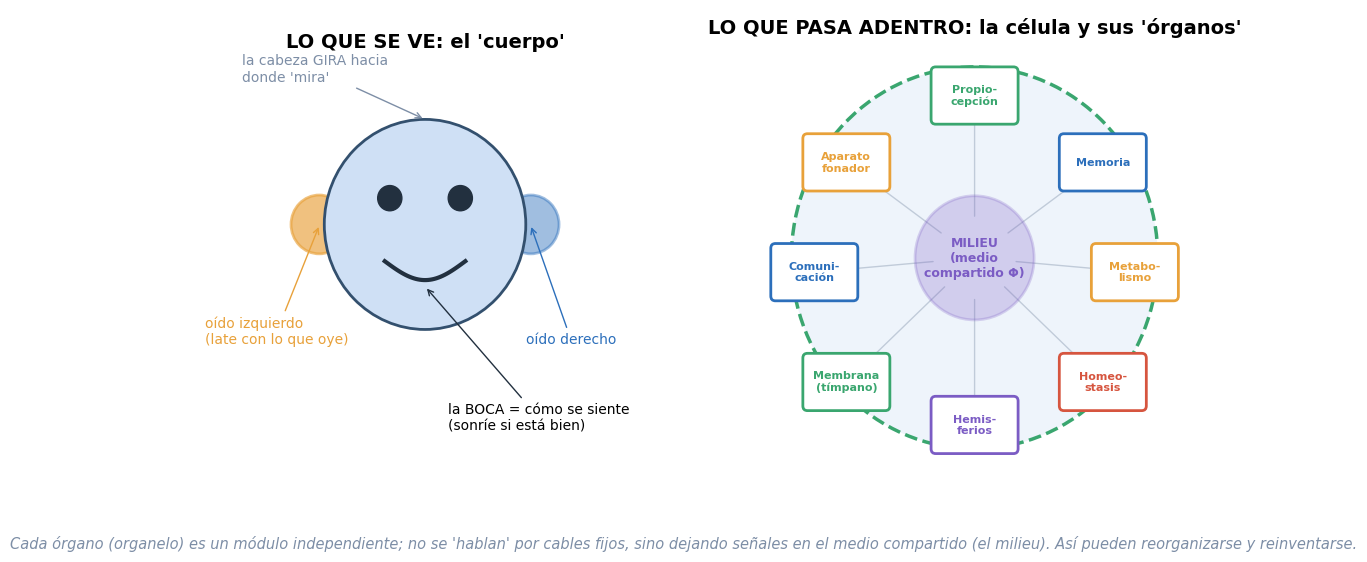
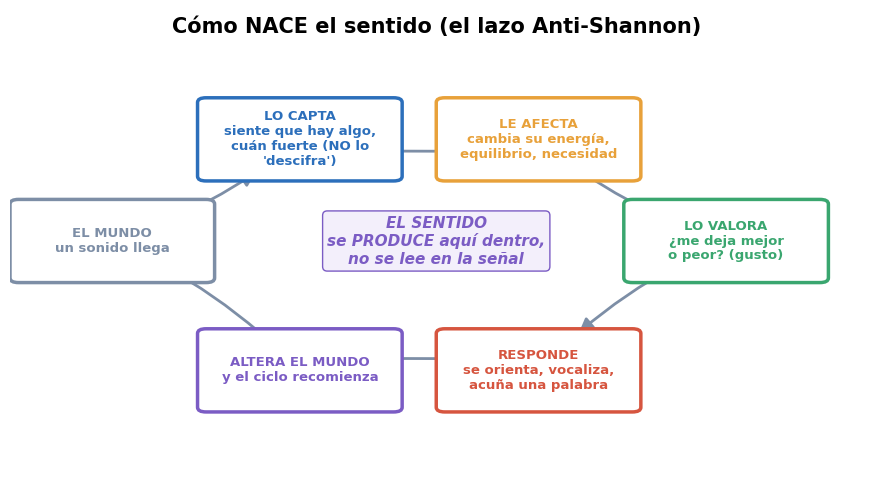
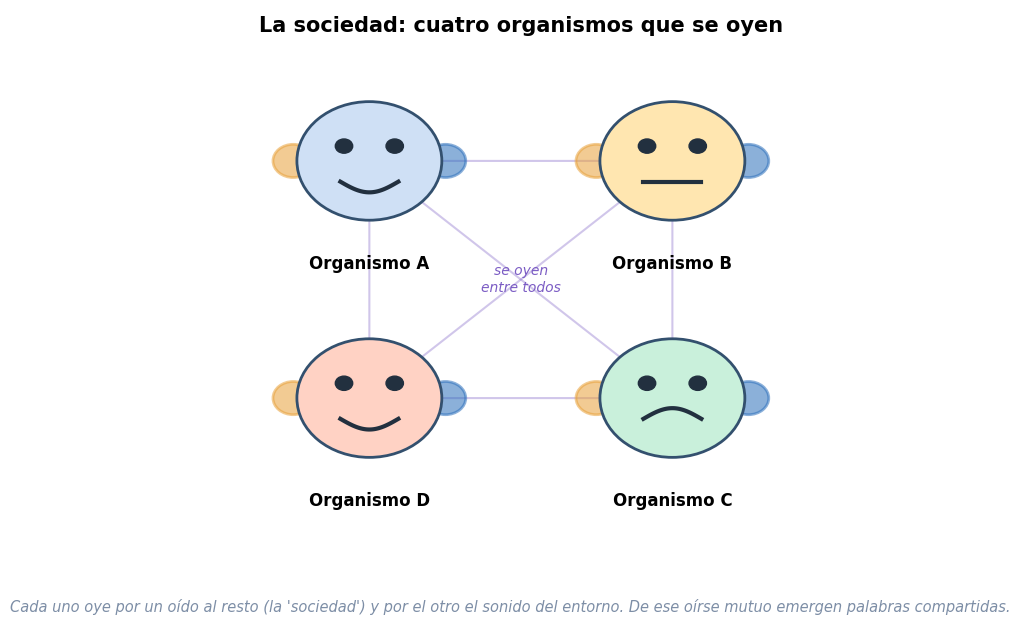
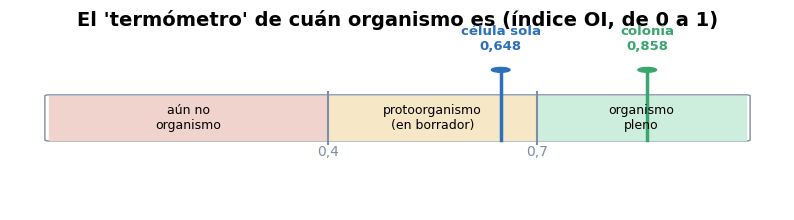

These charts were generated, in order, by the following Python code:
# -*- coding: utf-8 -*-
import matplotlib; matplotlib.use("Agg")
import matplotlib.pyplot as plt
from matplotlib.patches import Circle, FancyBboxPatch, FancyArrowPatch, Wedge, Ellipse
import numpy as np
plt.rcParams.update({"font.family":"DejaVu Sans","savefig.dpi":150,"savefig.bbox":"tight"})
AZUL="#2c6fbb"; VERDE="#3aa66f"; ROJO="#d6553f"; AMBAR="#e8a13a"; GRIS="#7d8ea6"; MOR="#7b5cc4"; CREMA="#f4 efe9".replace(" ","")

def cabeza(ax,cx,cy,r,cara=1,color="#cfe0f5",label=None,eL=0.5,eR=0.5):
    ax.add_patch(Circle((cx,cy),r,color=color,ec="#33506e",lw=2,zorder=3))
    # orejas (anillos que laten)
    ax.add_patch(Circle((cx-r*1.05,cy),r*0.28,color=AMBAR,alpha=0.3+0.5*eL,ec=AMBAR,lw=2,zorder=2))
    ax.add_patch(Circle((cx+r*1.05,cy),r*0.28,color=AZUL,alpha=0.3+0.5*eR,ec=AZUL,lw=2,zorder=2))
    # ojos
    ax.add_patch(Circle((cx-r*0.35,cy+r*0.25),r*0.12,color="#22303f",zorder=4))
    ax.add_patch(Circle((cx+r*0.35,cy+r*0.25),r*0.12,color="#22303f",zorder=4))
    # boca según cara
    th=np.linspace(0,np.pi,40)
    if cara>0: y=-np.sin(th)
    elif cara<0: y=np.sin(th)
    else: y=np.zeros_like(th)
    ax.plot(cx+ (np.linspace(-1,1,40))*r*0.4, cy-r*0.35+y*r*0.18, color="#22303f",lw=3,zorder=4)
    if label: ax.text(cx,cy-r*1.5,label,ha="center",fontsize=13,fontweight="bold")

# ---------- ESQ 1: el organismo = cabeza + célula con organelos ----------
fig,(axL,axR)=plt.subplots(1,2,figsize=(13,6.2))
# panel izq: la cabeza (lo que se ve)
axL.set_xlim(0,1);axL.set_ylim(0,1);axL.axis("off")
cabeza(axL,0.5,0.55,0.22,cara=1,eL=0.7,eR=0.3,label=None)
axL.text(0.5,0.92,"LO QUE SE VE: el 'cuerpo'",ha="center",fontsize=14,fontweight="bold")
axL.annotate("oído izquierdo\n(late con lo que oye)",(0.27,0.55),(0.02,0.30),fontsize=10,color=AMBAR,
             arrowprops=dict(arrowstyle="->",color=AMBAR))
axL.annotate("oído derecho",(0.73,0.55),(0.72,0.30),fontsize=10,color=AZUL,
             arrowprops=dict(arrowstyle="->",color=AZUL))
axL.annotate("la BOCA = cómo se siente\n(sonríe si está bien)",(0.5,0.42),(0.55,0.12),fontsize=10,
             arrowprops=dict(arrowstyle="->",color="#22303f"))
axL.annotate("la cabeza GIRA hacia\ndonde 'mira'",(0.5,0.77),(0.1,0.85),fontsize=10,color=GRIS,
             arrowprops=dict(arrowstyle="->",color=GRIS))
# panel der: la célula y sus organelos
axR.set_xlim(0,1);axR.set_ylim(0,1);axR.axis("off")
axR.text(0.5,0.95,"LO QUE PASA ADENTRO: la célula y sus 'órganos'",ha="center",fontsize=14,fontweight="bold")
axR.add_patch(Circle((0.5,0.48),0.40,color="#eef4fb",ec=VERDE,lw=2.5,ls="--",zorder=1))
axR.add_patch(Circle((0.5,0.48),0.13,color=MOR,alpha=0.25,ec=MOR,lw=2,zorder=2))
axR.text(0.5,0.48,"MILIEU\n(medio\ncompartido Φ)",ha="center",va="center",fontsize=9,color=MOR,fontweight="bold",zorder=3)
orgs=[("Propio-\ncepción",0.5,0.82,VERDE),("Memoria",0.78,0.68,AZUL),("Metabo-\nlismo",0.85,0.45,AMBAR),
      ("Homeo-\nstasis",0.78,0.22,ROJO),("Hemis-\nferios",0.5,0.13,MOR),("Membrana\n(tímpano)",0.22,0.22,VERDE),
      ("Comuni-\ncación",0.15,0.45,AZUL),("Aparato\nfonador",0.22,0.68,AMBAR)]
for nom,x,y,c in orgs:
    axR.add_patch(FancyBboxPatch((x-0.085,y-0.05),0.17,0.10,boxstyle="round,pad=0.01",
                  fc="white",ec=c,lw=2,zorder=4))
    axR.text(x,y,nom,ha="center",va="center",fontsize=8,color=c,fontweight="bold",zorder=5)
    axR.add_patch(FancyArrowPatch((x,y),(0.5,0.48),arrowstyle="-",color=GRIS,alpha=0.4,
                  shrinkA=14,shrinkB=30,zorder=1))
fig.text(0.5,0.01,"Cada órgano (organelo) es un módulo independiente; no se 'hablan' por cables fijos, sino dejando señales en el medio compartido (el milieu). Así pueden reorganizarse y reinventarse.",
         ha="center",style="italic",color=GRIS,fontsize=10.5)
fig.savefig("esq1_organismo.png"); plt.close(fig)

# ---------- ESQ 2: el lazo semiótico anti-Shannon ----------
fig,ax=plt.subplots(figsize=(11,6)); ax.set_xlim(0,1);ax.set_ylim(0,1);ax.axis("off")
ax.text(0.5,0.95,"Cómo NACE el sentido (el lazo Anti-Shannon)",ha="center",fontsize=15,fontweight="bold")
pasos=[("EL MUNDO\nun sonido llega",0.12,0.5,GRIS),
       ("LO CAPTA\nsiente que hay algo,\ncuán fuerte (NO lo\n'descifra')",0.34,0.72,AZUL),
       ("LE AFECTA\ncambia su energía,\nequilibrio, necesidad",0.62,0.72,AMBAR),
       ("LO VALORA\n¿me deja mejor\no peor? (gusto)",0.84,0.5,VERDE),
       ("RESPONDE\nse orienta, vocaliza,\nacuña una palabra",0.62,0.22,ROJO),
       ("ALTERA EL MUNDO\ny el ciclo recomienza",0.34,0.22,MOR)]
for nom,x,y,c in pasos:
    ax.add_patch(FancyBboxPatch((x-0.11,y-0.08),0.22,0.16,boxstyle="round,pad=0.01",fc="white",ec=c,lw=2.5,zorder=3))
    ax.text(x,y,nom,ha="center",va="center",fontsize=9.5,color=c,fontweight="bold",zorder=4)
seq=[(0.12,0.5),(0.34,0.72),(0.62,0.72),(0.84,0.5),(0.62,0.22),(0.34,0.22),(0.12,0.5)]
for (x1,y1),(x2,y2) in zip(seq,seq[1:]):
    ax.add_patch(FancyArrowPatch((x1,y1),(x2,y2),arrowstyle="-|>",mutation_scale=20,color=GRIS,
                 lw=2,shrinkA=40,shrinkB=40,zorder=1,connectionstyle="arc3,rad=0.1"))
ax.text(0.5,0.5,"EL SENTIDO\nse PRODUCE aquí dentro,\nno se lee en la señal",ha="center",va="center",
        fontsize=11,color=MOR,fontweight="bold",style="italic",
        bbox=dict(boxstyle="round",fc="#f3effb",ec=MOR))
fig.savefig("esq2_lazo_semiotico.png"); plt.close(fig)

# ---------- ESQ 3: la sociedad de 4 ----------
fig,ax=plt.subplots(figsize=(8.5,7)); ax.set_xlim(0,1);ax.set_ylim(0,1);ax.axis("off")
ax.text(0.5,0.96,"La sociedad: cuatro organismos que se oyen",ha="center",fontsize=15,fontweight="bold")
pos={"A":(0.27,0.72,"#cfe0f5"),"B":(0.73,0.72,"#ffe6b0"),"C":(0.73,0.28,"#c9f0db"),"D":(0.27,0.28,"#ffd2c4")}
caras={"A":1,"B":0,"C":-1,"D":1}
for o,(x,y,c) in pos.items():
    cabeza(ax,x,y,0.11,cara=caras[o],color=c,eL=0.5,eR=0.5)
    ax.text(x,y-0.20,f"Organismo {o}",ha="center",fontsize=12,fontweight="bold")
import itertools
for a,b in itertools.combinations(pos,2):
    x1,y1,_=pos[a]; x2,y2,_=pos[b]
    ax.add_patch(FancyArrowPatch((x1,y1),(x2,y2),arrowstyle="<|-|>",mutation_scale=12,color=MOR,
                 alpha=0.35,lw=1.5,shrinkA=26,shrinkB=26,zorder=1))
ax.text(0.5,0.5,"se oyen\nentre todos",ha="center",va="center",fontsize=10,color=MOR,style="italic")
fig.text(0.5,0.02,"Cada uno oye por un oído al resto (la 'sociedad') y por el otro el sonido del entorno. De ese oírse mutuo emergen palabras compartidas.",
         ha="center",style="italic",color=GRIS,fontsize=10.5)
fig.savefig("esq3_sociedad.png"); plt.close(fig)

# ---------- ESQ 4: escala de Organismicidad (OI) ----------
fig,ax=plt.subplots(figsize=(10,2.6)); ax.set_xlim(0,1);ax.set_ylim(0,1);ax.axis("off")
ax.text(0.5,0.92,"El 'termómetro' de cuán organismo es (índice OI, de 0 a 1)",ha="center",fontsize=14,fontweight="bold")
ax.add_patch(FancyBboxPatch((0.05,0.35),0.9,0.22,boxstyle="round,pad=0.005",fc="white",ec=GRIS,lw=1))
ax.add_patch(plt.Rectangle((0.05,0.35),0.9*0.4,0.22,color="#f0d3cc"))
ax.add_patch(plt.Rectangle((0.05+0.9*0.4,0.35),0.9*0.3,0.22,color="#f6e7c6"))
ax.add_patch(plt.Rectangle((0.05+0.9*0.7,0.35),0.9*0.3,0.22,color="#cdeedd"))
for v,lab,c in [(0.4,"0,4",GRIS),(0.7,"0,7",GRIS)]:
    ax.plot([0.05+0.9*v]*2,[0.33,0.59],color=GRIS,lw=1.5)
    ax.text(0.05+0.9*v,0.27,lab,ha="center",fontsize=10,color=c)
ax.text(0.05+0.9*0.2,0.46,"aún no\norganismo",ha="center",va="center",fontsize=9)
ax.text(0.05+0.9*0.55,0.46,"protoorganismo\n(en borrador)",ha="center",va="center",fontsize=9)
ax.text(0.05+0.9*0.85,0.46,"organismo\npleno",ha="center",va="center",fontsize=9)
for v,lab,c in [(0.648,"célula sola\n0,648",AZUL),(0.858,"colonia\n0,858",VERDE)]:
    ax.plot([0.05+0.9*v]*2,[0.35,0.70],color=c,lw=2.5)
    ax.add_patch(Circle((0.05+0.9*v,0.70),0.012,color=c))
    ax.text(0.05+0.9*v,0.80,lab,ha="center",fontsize=9.5,color=c,fontweight="bold")
fig.savefig("esq4_OI.png"); plt.close(fig)

print("esquemas:", [f for f in sorted(__import__('os').listdir('.')) if f.startswith('esq')])
